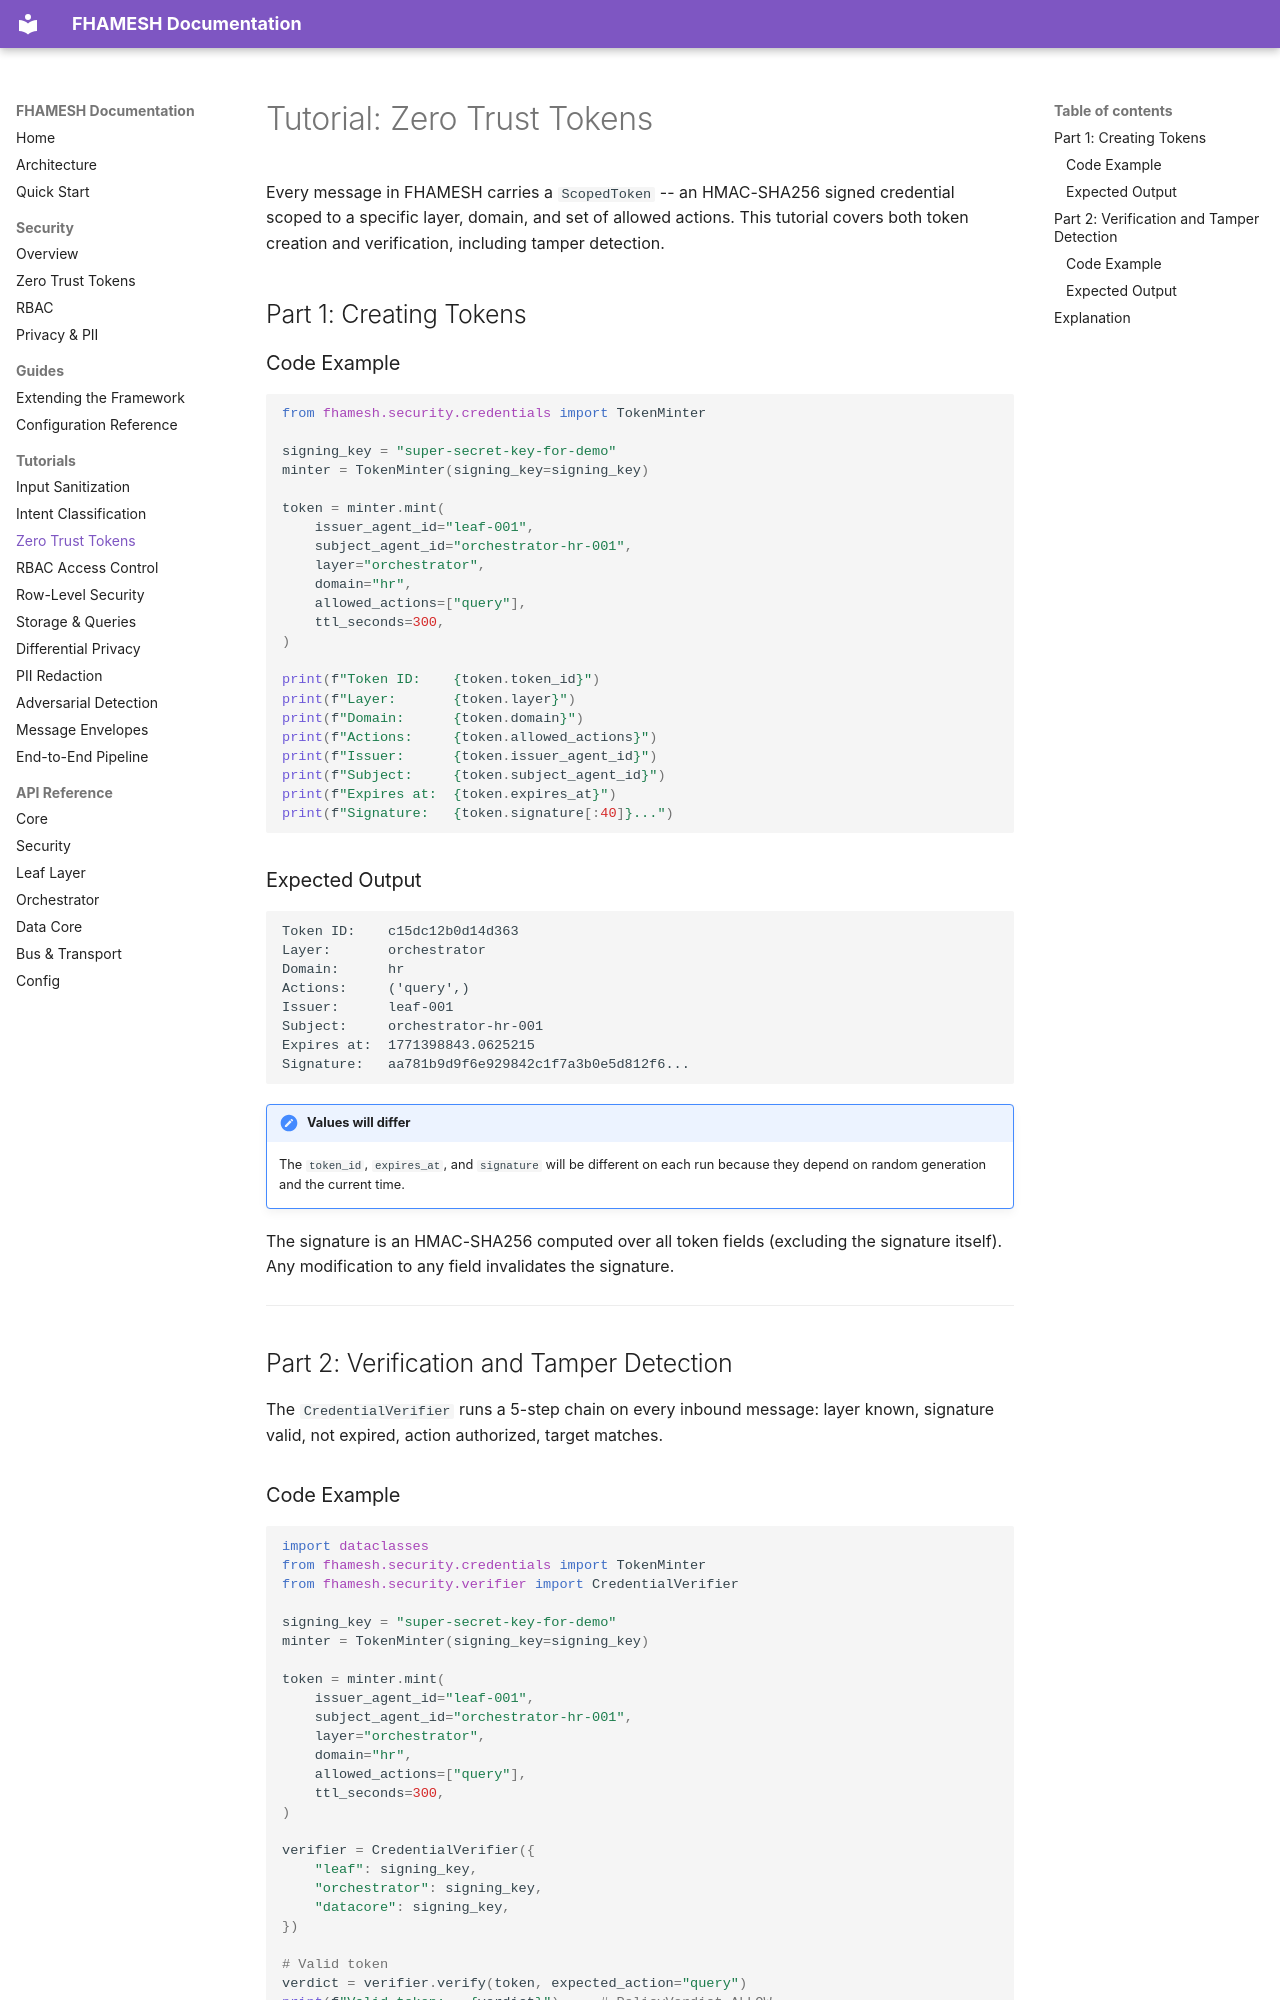

repository: Aditya-Guntur/FHAMESH-Public · page: tutorials/zero-trust-tokens/index.html · generator: mkdocs

# Tutorial: Zero Trust Tokens

Every message in FHAMESH carries a `ScopedToken` -- an HMAC-SHA256 signed credential scoped to a specific layer, domain, and set of allowed actions. This tutorial covers both token creation and verification, including tamper detection.

## Part 1: Creating Tokens

### Code Example

```python
from fhamesh.security.credentials import TokenMinter

signing_key = "super-secret-key-for-demo"
minter = TokenMinter(signing_key=signing_key)

token = minter.mint(
    issuer_agent_id="leaf-001",
    subject_agent_id="orchestrator-hr-001",
    layer="orchestrator",
    domain="hr",
    allowed_actions=["query"],
    ttl_seconds=300,
)

print(f"Token ID:    {token.token_id}")
print(f"Layer:       {token.layer}")
print(f"Domain:      {token.domain}")
print(f"Actions:     {token.allowed_actions}")
print(f"Issuer:      {token.issuer_agent_id}")
print(f"Subject:     {token.subject_agent_id}")
print(f"Expires at:  {token.expires_at}")
print(f"Signature:   {token.signature[:40]}...")
```

### Expected Output

```
Token ID:    c15dc12b0d14d363
Layer:       orchestrator
Domain:      hr
Actions:     ('query',)
Issuer:      leaf-001
Subject:     orchestrator-hr-001
Expires at:  1771398843.0625215
Signature:   aa781b9d9f6e929842c1f7a3b0e5d812f6...
```

!!! note "Values will differ"
    The `token_id`, `expires_at`, and `signature` will be different on each run because they depend on random generation and the current time.

The signature is an HMAC-SHA256 computed over all token fields (excluding the signature itself). Any modification to any field invalidates the signature.

---

## Part 2: Verification and Tamper Detection

The `CredentialVerifier` runs a 5-step chain on every inbound message: layer known, signature valid, not expired, action authorized, target matches.
